Run: headless pygame with SDL's dummy video driver; simulated clock (each Clock.tick advances the game by its frame time, no real sleeping); random seed 0; keys injected as events and as key.get_pressed() state; no mouse input.
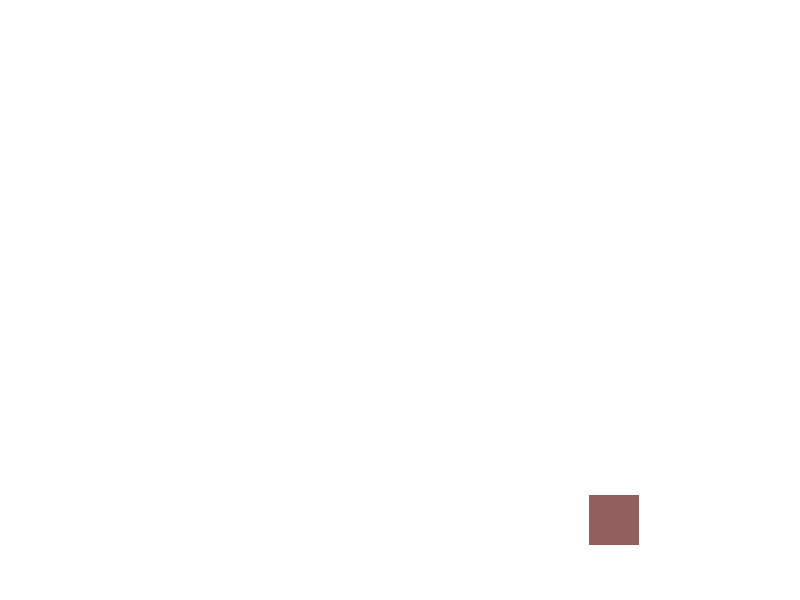
Frame 1 of 4 · flips 1–60 · no input
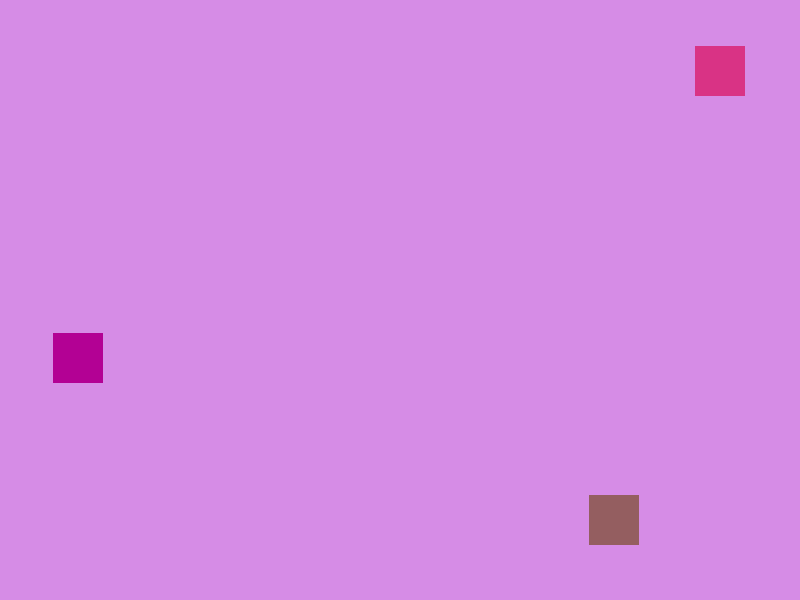
Frame 2 of 4 · flips 61–180 · tapped SPACE, RETURN · held RIGHT (→), D
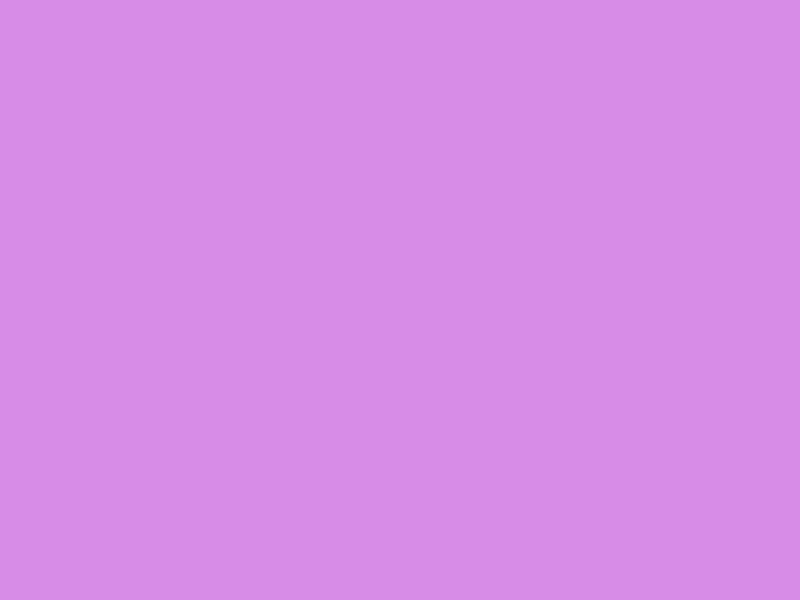
Frame 3 of 4 · flips 181–300 · held DOWN (↓), S
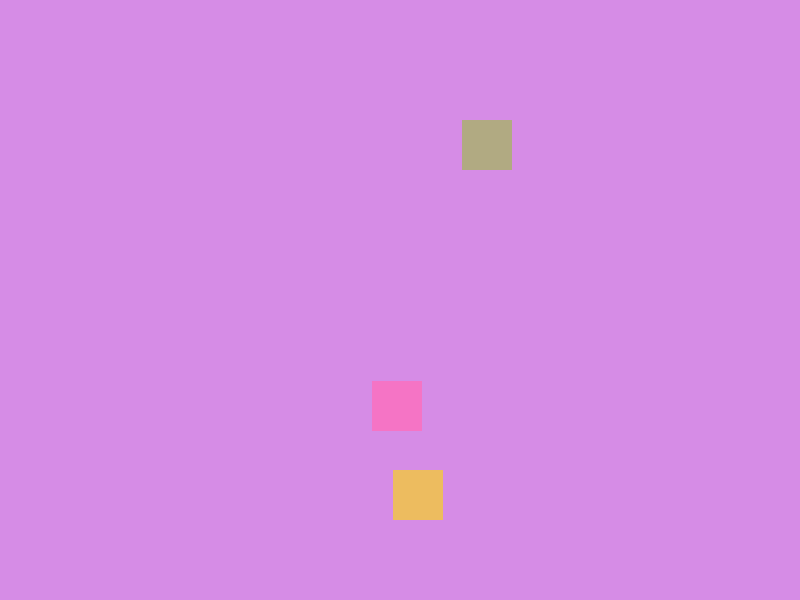
Frame 4 of 4 · flips 301–420 · held LEFT (←), A, UP (↑), W

The pygame program that drew these frames:

import pygame
import random
import math

pygame.init()

screen = pygame.display.set_mode((800, 600))
pygame.display.set_caption("Evolution Simulation")

WHITE = (255, 255, 255)
BLACK = (0, 0, 0)

clock = pygame.time.Clock()

squares = []
last_square_time = pygame.time.get_ticks()
last_background_time = pygame.time.get_ticks()
background_color = WHITE
generation_time = 5000  # in milliseconds
generation_chance = 0.5
simulation_speed = 100

class Square:
    def __init__(self, x, y, color, width=50, height=50):
        self.x = x
        self.y = y
        self.color = color
        self.width = width
        self.height = height
        self.time_created = pygame.time.get_ticks()
        self.last_checked = pygame.time.get_ticks()

    def draw(self):
        pygame.draw.rect(screen, self.color, (self.x, self.y, self.width, self.height))

    def check_delete(self, background_color):
        if pygame.time.get_ticks() - self.last_checked >= random.randint(1000, 3000):
            self.last_checked = pygame.time.get_ticks()
            if not self.color_similar(background_color, self.color) and random.random() <= 0.90:
                return True
        return False

    def color_similar(self, color1, color2, threshold=100):
        return all(abs(c1 - c2) <= threshold for (c1, c2) in zip(color1, color2))

    def multiply(self):
        if pygame.time.get_ticks() - self.time_created >= 10000:
            # Calculate a random distance and angle from the original square's position
            distance = random.randint(20, 80)
            angle = random.uniform(0, 2 * math.pi)

            # Calculate the x and y values of the new square's position
            new_x = int(self.x + distance * math.cos(angle))
            new_y = int(self.y + distance * math.sin(angle))

            # Create and return the new square with slightly different color
            r, g, b = self.color
            r = r + random.randint(-2, 2)
            g = g + random.randint(-2, 2)
            b = b + random.randint(-2, 2)
            r = min(max(r, 0), 255)
            g = min(max(g, 0), 255)
            b = min(max(b, 0), 255)
            return Square(new_x, new_y, (r, g, b))
        return None

    def die(self):
        self.time_created = pygame.time.get_ticks() - 10000

    def check_delete(self, background_color):
        if pygame.time.get_ticks() - self.last_checked >= random.randint(1000, 3000):
            self.last_checked = pygame.time.get_ticks()
            color_diff = sum(abs(c1 - c2) for c1, c2 in zip(self.color, background_color))
            prob_delete = 0.2 + color_diff / 1000.0
            if random.random() <= prob_delete:
                return True
        return False


# Define functions
def kill_squares(squares):
    if len(squares) > 10000:
        num_to_delete = len(squares) - 10000
        for i in range(num_to_delete):
            random_square = random.choice(squares)
            squares.remove(random_square)


def create_square():
    x = random.randint(0, 1000)
    y = random.randint(0, 2000)
    color = (random.randint(0, 255), random.randint(0, 255), random.randint(0, 255))
    return Square(x, y, color)


# Game loop
running = True
while running:
    for event in pygame.event.get():
        if event.type == pygame.QUIT:
            running = False
        elif event.type == pygame.KEYDOWN:
            if event.key == pygame.K_SPACE:  # Check if the spacebar is pressed
                # Change the background color to a random color
                background_color = (random.randint(0, 255), random.randint(0, 255), random.randint(0, 255))
                last_background_time = pygame.time.get_ticks()

    # Generate new squares
    if pygame.time.get_ticks() - last_square_time >= generation_time // simulation_speed:
        last_square_time = pygame.time.get_ticks()
        if random.random() <= generation_chance:
            squares.append(create_square())

    # Delete old squares and multiply existing ones
    for square in squares:
        if square.check_delete(background_color):
            squares.remove(square)
        new_square = square.multiply()
        if new_square is not None:
            squares.append(new_square)

    # Kill squares if their total number exceeds 1000
    kill_squares(squares)

    # Draw the squares and background
    screen.fill(background_color)
    for square in squares:
        square.draw()

    pygame.display.update()

    clock.tick(60)
